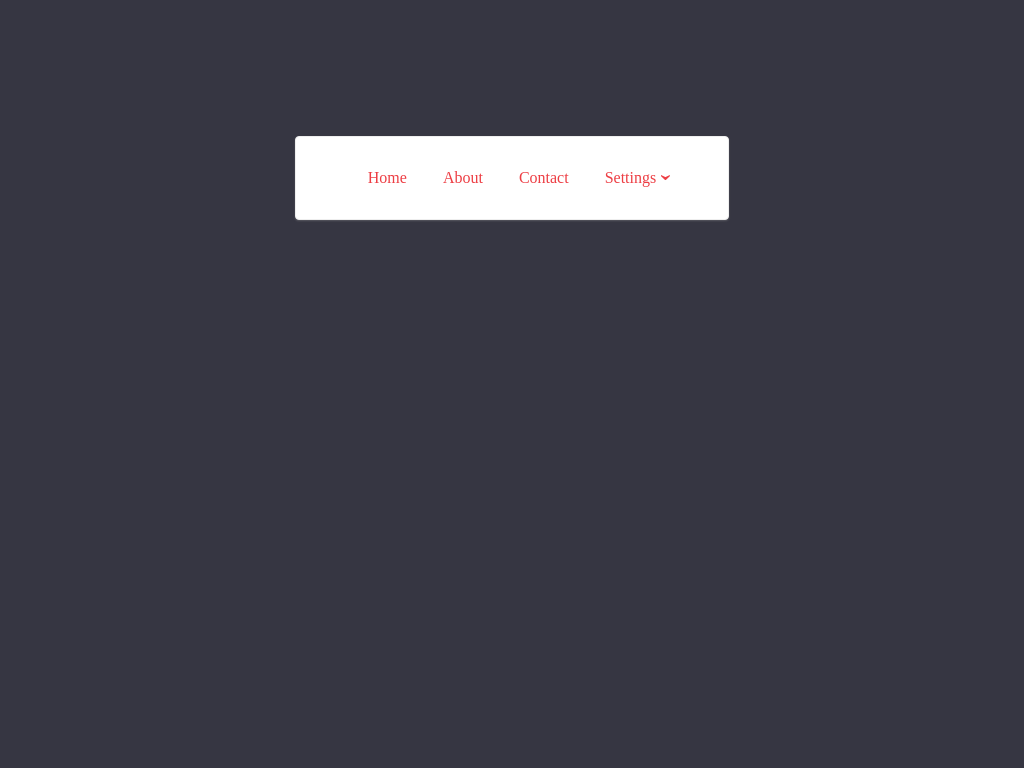

Recreate this image using only HTML and CSS.

<!DOCTYPE html>
<html lang="en">

<head>
    <meta charset="UTF-8">
    <meta http-equiv="X-UA-Compatible" content="IE=edge">
    <meta name="viewport" content="width=device-width, initial-scale=1.0">
    <title>Document</title>
    <style>
        html,
        body {
            background-color: #363642;
            color: #2d2d36;
            padding: 4rem;
        }

        .nav-container {
            background-color: #fff;
            border-radius: 4px;
            box-shadow: 0 1px 2px 0 rgba(153, 153, 153, 0.35);
            padding: 1em;
            border: 1px solid #eee;
            display: block;
            max-width: 400px;
            margin: 0 auto;
            text-align: center;
        }

        ul,
        li {
            list-style: none;
            -webkit-padding-start: 0;
        }

        a {
            text-decoration: none;
            color: #ed3e44;
        }

        .nav-item {
            padding: 1em;
            display: inline;
        }

        .nav-item-dropdown {
            position: relative;
        }

        .nav-item-dropdown:hover>.dropdown-menu {
            display: block;
            opacity: 1;
        }

        .dropdown-trigger {
            position: relative;
        }

        .dropdown-trigger:focus+.dropdown-menu {
            display: block;
            opacity: 1;
        }

        .dropdown-trigger::after {
            content: "›";
            position: absolute;
            color: #ed3e44;
            font-size: 24px;
            font-weight: bold;
            transform: rotate(90deg);
            top: -5px;
            right: -15px;
        }

        .dropdown-menu {
            background-color: #ed3e44;
            display: inline-block;
            text-align: right;
            position: absolute;
            top: 2.5rem;
            right: -10px;
            display: none;
            opacity: 0;
            transition: opacity 0.5s ease;
            width: 160px;
        }

        .dropdown-menu a {
            color: #fff;
        }

        .dropdown-menu-item {
            cursor: pointer;
            padding: 1em;
            text-align: center;
        }

        .dropdown-menu-item:hover {
            background-color: #eb272d;
        }
    </style>
</head>

<body>
    <div class="nav-container">
        <ul class="nav-items">
            <!-- Navigation -->
            <li class="nav-item"><a href="#">Home</a></li>
            <li class="nav-item"><a href="#">About</a></li>
            <li class="nav-item"><a href="#">Contact</a></li>
            <!-- Dropdown menu -->
            <li class="nav-item nav-item-dropdown">
                <a class="dropdown-trigger" href="#">Settings</a>
                <ul class="dropdown-menu">
                    <li class="dropdown-menu-item">
                        <a href="#">Dropdown Item 1</a>
                    </li>
                    <li class="dropdown-menu-item">
                        <a href="#">Dropdown Item 2</a>
                    </li>
                    <li class="dropdown-menu-item">
                        <a href="#">Dropdown Item 3</a>
                    </li>
                </ul>
            </li>
        </ul>
    </div>
</body>

</html>